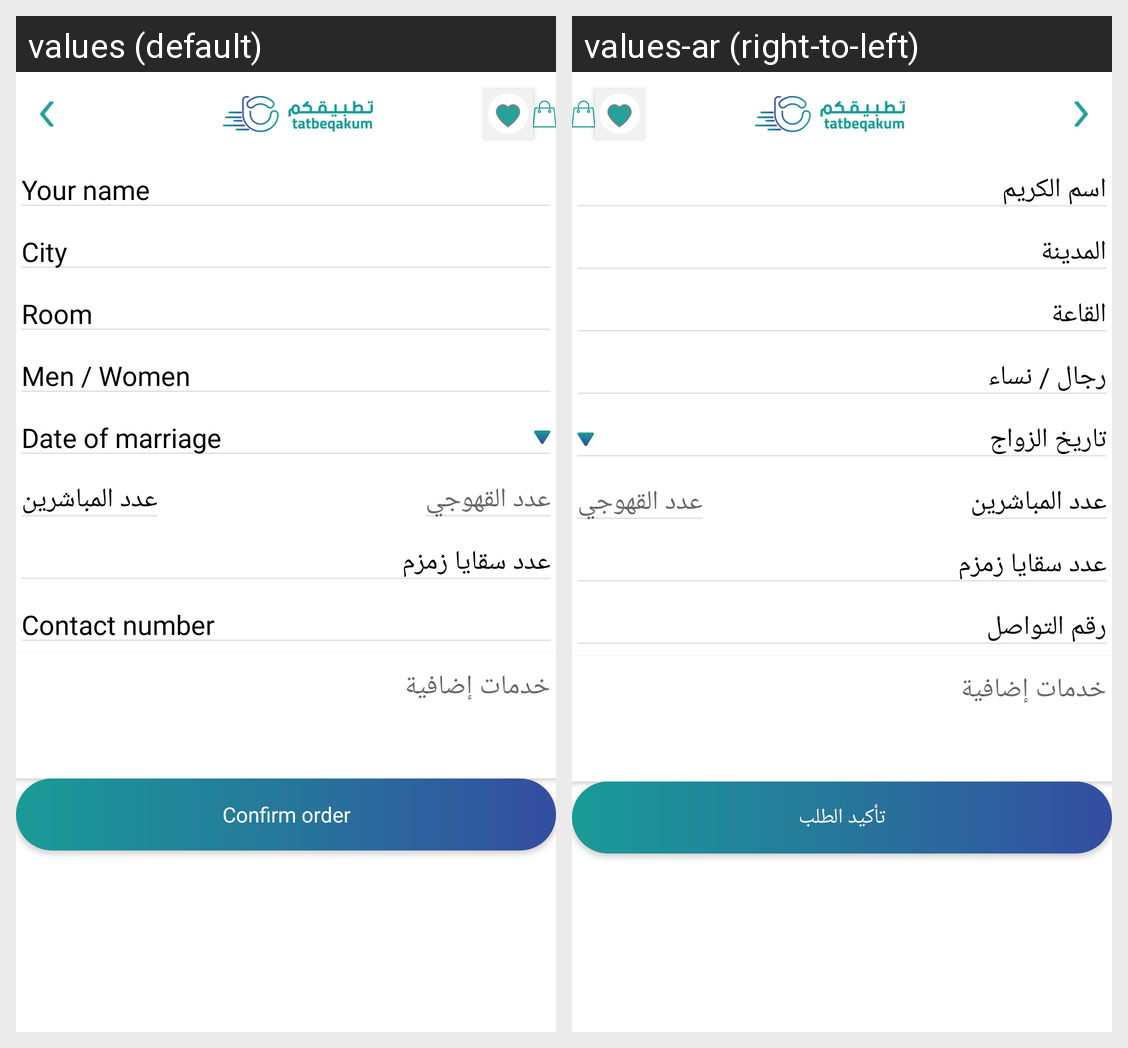

This grid shows one Android layout under two languages. Give, for every string resource on the screen, its name, the default text and each shown locale's text.
Android screen res/layout/activity_coffee.xml rendered under 2 locales, left to right: values (default), values-ar (right-to-left). Device: Nexus 5 (rendered at 1080×1920; each locale shown at half size, 540×960, under a caption strip naming it); theme AppTheme.
Strings drawn on this screen, with the default value and each locale's value (text and hints the layout hard-codes, and strings that could not be matched under every locale, appear in the picture but are not listed):

ur_name
  values: Your name
  values-ar: اسم الكريم

city
  values: City
  values-ar: المدينة

room
  values: Room
  values-ar: القاعة

male_female
  values: Men / Women
  values-ar: رجال / نساء

wedding_date
  values: Date of marriage
  values-ar: تاريخ الزواج

customer_num
  values: عدد المباشرين
  values-ar: عدد المباشرين

coffeer_num
  values: عدد القهوجي
  values-ar: عدد القهوجي

zamzam_num
  values: عدد سقايا زمزم
  values-ar: عدد سقايا زمزم

delivery_num
  values: Contact number
  values-ar: رقم التواصل

confirm_order
  values: Confirm order
  values-ar: تأكيد الطلب
